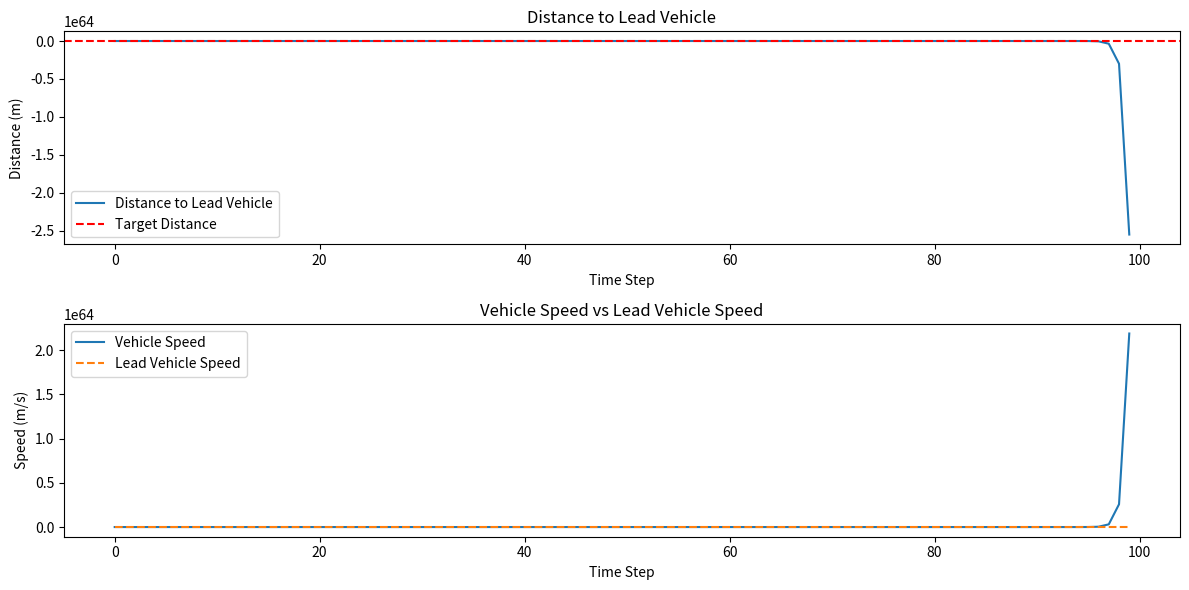

Write the Python code that produced this figure.
import numpy as np
import matplotlib.pyplot as plt

# PID Controller class definition
class PIDController:
    def __init__(self, Kp, Ki, Kd, setpoint):
        self.Kp = Kp
        self.Ki = Ki
        self.Kd = Kd
        self.setpoint = setpoint
        self.prev_error = 0
        self.integral = 0

    def update(self, measured_value):
        error = self.setpoint - measured_value
        self.integral += error
        derivative = error - self.prev_error
        self.prev_error = error
        return self.Kp * error + self.Ki * self.integral + self.Kd * derivative

# Simulation parameters
time_steps = 100
target_distance = 30  # Desired distance from the vehicle ahead
vehicle_speed = 0  # Initial speed
lead_vehicle_speed = 20  # Constant speed of the lead vehicle
pid = PIDController(Kp=0.6, Ki=0.1, Kd=0.05, setpoint=target_distance)

# Data logging
distance_data = []
speed_data = []
lead_vehicle_data = []

# Simulation loop
for step in range(time_steps):
    lead_vehicle_position = lead_vehicle_speed * step * 0.1
    vehicle_position = vehicle_speed * step * 0.1
    measured_distance = lead_vehicle_position - vehicle_position

    # Update vehicle speed based on the control signal
    control_signal = pid.update(measured_distance)
    vehicle_speed += control_signal  # Adjust speed
    distance_data.append(measured_distance)
    speed_data.append(vehicle_speed)
    lead_vehicle_data.append(lead_vehicle_speed)

# Plotting results
plt.figure(figsize=(12, 6))
plt.subplot(2, 1, 1)
plt.plot(distance_data, label='Distance to Lead Vehicle')
plt.axhline(y=target_distance, color='r', linestyle='--', label='Target Distance')
plt.xlabel('Time Step')
plt.ylabel('Distance (m)')
plt.title('Distance to Lead Vehicle')
plt.legend()

plt.subplot(2, 1, 2)
plt.plot(speed_data, label='Vehicle Speed')
plt.plot(lead_vehicle_data, label='Lead Vehicle Speed', linestyle='--')
plt.xlabel('Time Step')
plt.ylabel('Speed (m/s)')
plt.title('Vehicle Speed vs Lead Vehicle Speed')
plt.legend()

plt.tight_layout()
plt.show()
